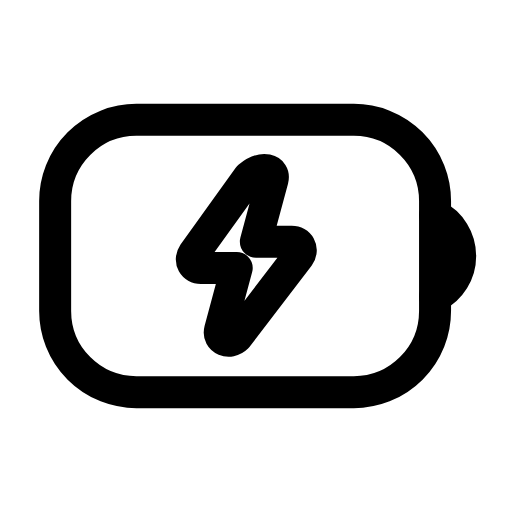
t = 0.00 s
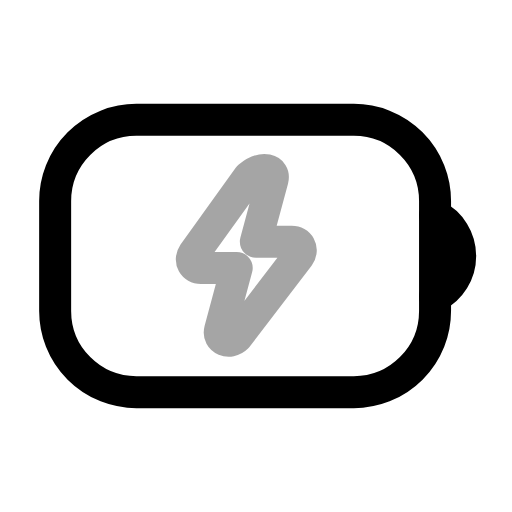
t = 0.24 s
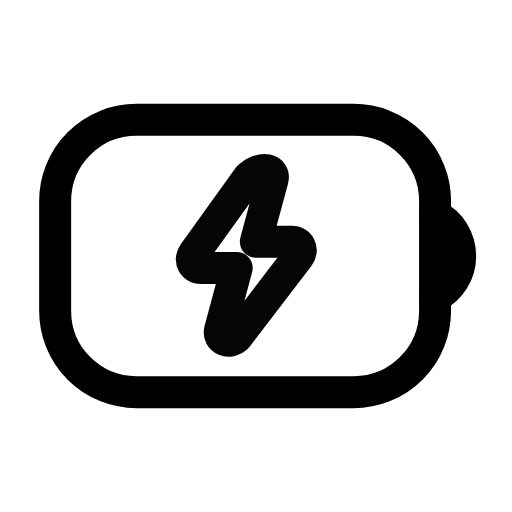
t = 0.47 s
t = 0.68 s: frame unchanged from t = 0.00 s, image omitted
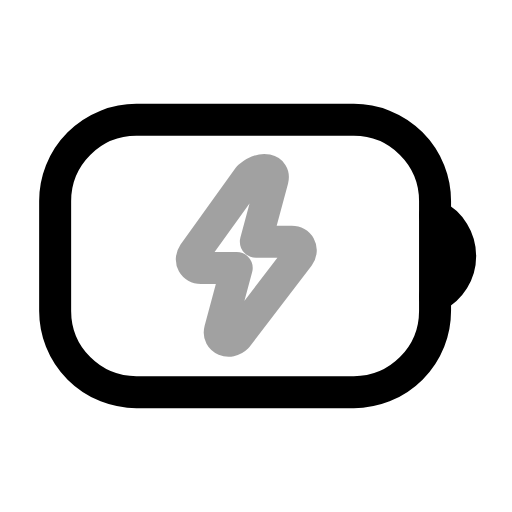
t = 0.95 s
t = 1.16 s: frame unchanged from t = 0.47 s, image omitted

The animated SVG that drew these frames (rendered in a browser with its animation timeline set to each time). Animation: 1 SMIL element (animate=1); one cycle of 1.40 s, repeats indefinitely.

<svg xmlns="http://www.w3.org/2000/svg" width="24" height="24" viewBox="0 0 24 24" fill="none"><g transform="translate(-0.327 -1.44) scale(1.12)"><rect stroke="currentColor" stroke-width="1.339" stroke-linecap="round" stroke-linejoin="round" fill="none" x="2.6" y="6.3" width="15.9" height="11.4" rx="3.4"></rect><path stroke="currentColor" stroke-width="1.339" stroke-linecap="round" stroke-linejoin="round" fill="none" d="M18.5 10.3A1.9 1.9 0 0 1 18.5 13.7"></path><path stroke="currentColor" stroke-width="1.339" stroke-linecap="round" stroke-linejoin="round" fill="none" d="M10.7 8.7L8.4 11.9C8.2 12.2 8.4 12.5 8.7 12.5L10.2 12.5L9.5 15.1C9.4 15.5 9.9 15.7 10.2 15.4L12.8 12C13 11.7 12.8 11.4 12.5 11.4L11 11.4L11.7 8.8C11.8 8.4 11.3 8.2 10.7 8.7Z"><animate attributeName="opacity" values="1;0.35;1;1;0.35;1;1" keyTimes="0;0.225;0.45;0.6;0.75;0.9;1" dur="1.4s" repeatCount="indefinite" calcMode="spline" keySplines="0.16 1 0.3 1;0.16 1 0.3 1;0.16 1 0.3 1;0.16 1 0.3 1;0.16 1 0.3 1;0.16 1 0.3 1"/></path></g></svg>
